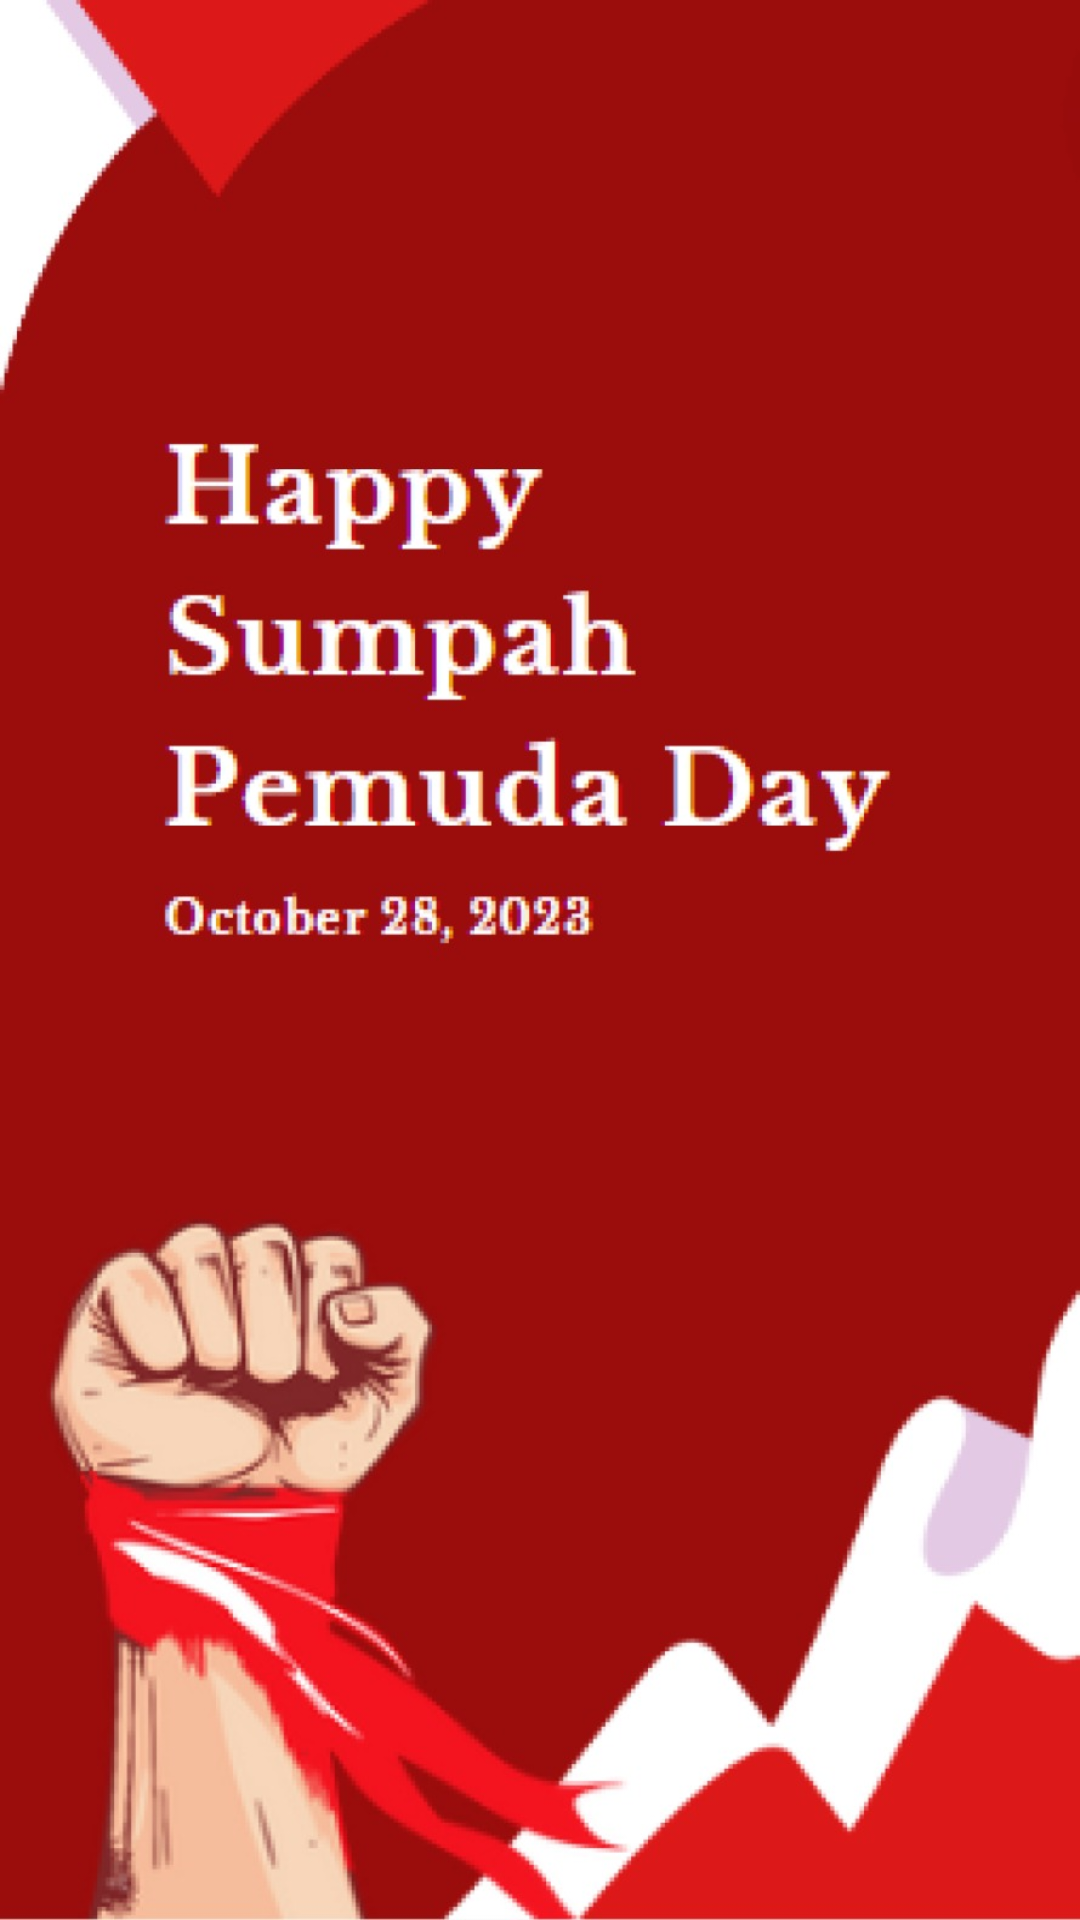

Produce the Android XML layout that renders to this screen, including the resource entries it uses.
<!-- AndroidManifest.xml: application theme Theme.TUGASP11_RECYCLERVIEW -->
<!-- res/layout/activity_splash_screen.xml -->
<?xml version="1.0" encoding="utf-8"?>
<RelativeLayout xmlns:android="http://schemas.android.com/apk/res/android"
    xmlns:app="http://schemas.android.com/apk/res-auto"
    xmlns:tools="http://schemas.android.com/tools"
    android:layout_width="match_parent"
    android:layout_height="match_parent"
    android:background="@drawable/sumpahpemuda"
    tools:context=".SplashScreen">

</RelativeLayout>


<!-- resources referenced by this layout -->
<resources>
  <!-- drawable sumpahpemuda: jpeg bitmap (drawable, 112785 bytes) -->
  <style name="Theme.TUGASP11_RECYCLERVIEW" parent="Base.Theme.TUGASP11_RECYCLERVIEW" />
  <style name="Base.Theme.TUGASP11_RECYCLERVIEW" parent="Theme.Material3.DayNight.NoActionBar">
          
          
      </style>
</resources>
